Photos from the image-classification dataset "processed_data" in the GitHub repository AzmayenMurshid/CTSCAN-pre-processing. Its 5 classes are: benign cases, normal cases, adenocarcinoma, large cell carcinoma, squamous cell carcinoma.

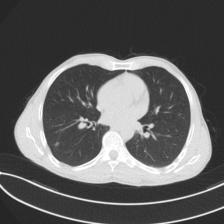
Label: normal cases

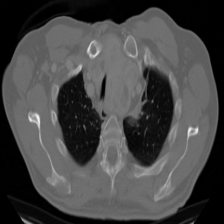
Label: large cell carcinoma

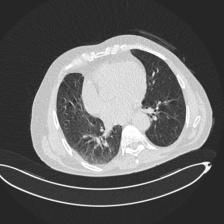
Label: benign cases

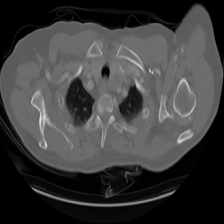
Label: squamous cell carcinoma

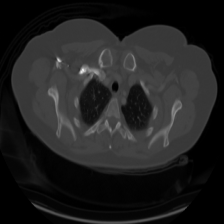
Label: adenocarcinoma

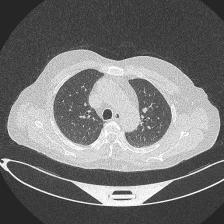
Label: normal cases
